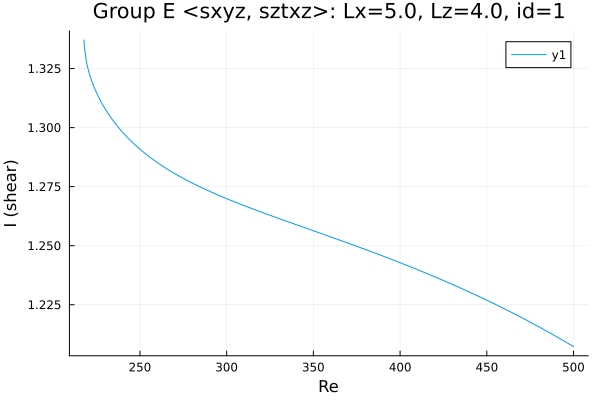

Values plotted in this chart, from the file beside it:
Re, shear
217.8, 1.337
217.8, 1.337
217.8, 1.337
217.8, 1.337
217.8, 1.337
217.8, 1.337
217.8, 1.337
217.8, 1.337
217.8, 1.337
217.8, 1.336
217.8, 1.336
217.9, 1.334
219.3, 1.327
220.7, 1.323
222.1, 1.32
223.6, 1.317
225, 1.315
226.4, 1.313
227.8, 1.311
229.2, 1.309
230.6, 1.307
232, 1.306
233.5, 1.304
234.9, 1.303
236.3, 1.301
237.7, 1.3
239.1, 1.299
240.5, 1.298
241.9, 1.296
243.4, 1.295
244.8, 1.294
246.2, 1.293
247.6, 1.292
249, 1.291
250.4, 1.291
251.8, 1.29
253.3, 1.289
254.7, 1.288
256.1, 1.287
257.5, 1.287
258.9, 1.286
260.3, 1.285
261.7, 1.284
263.2, 1.284
264.6, 1.283
266, 1.282
267.4, 1.282
268.8, 1.281
270.2, 1.28
271.6, 1.28
273.1, 1.279
274.5, 1.279
275.9, 1.278
277.3, 1.278
278.7, 1.277
280.1, 1.277
281.5, 1.276
283, 1.276
284.4, 1.275
285.8, 1.275
... 175 more rows
